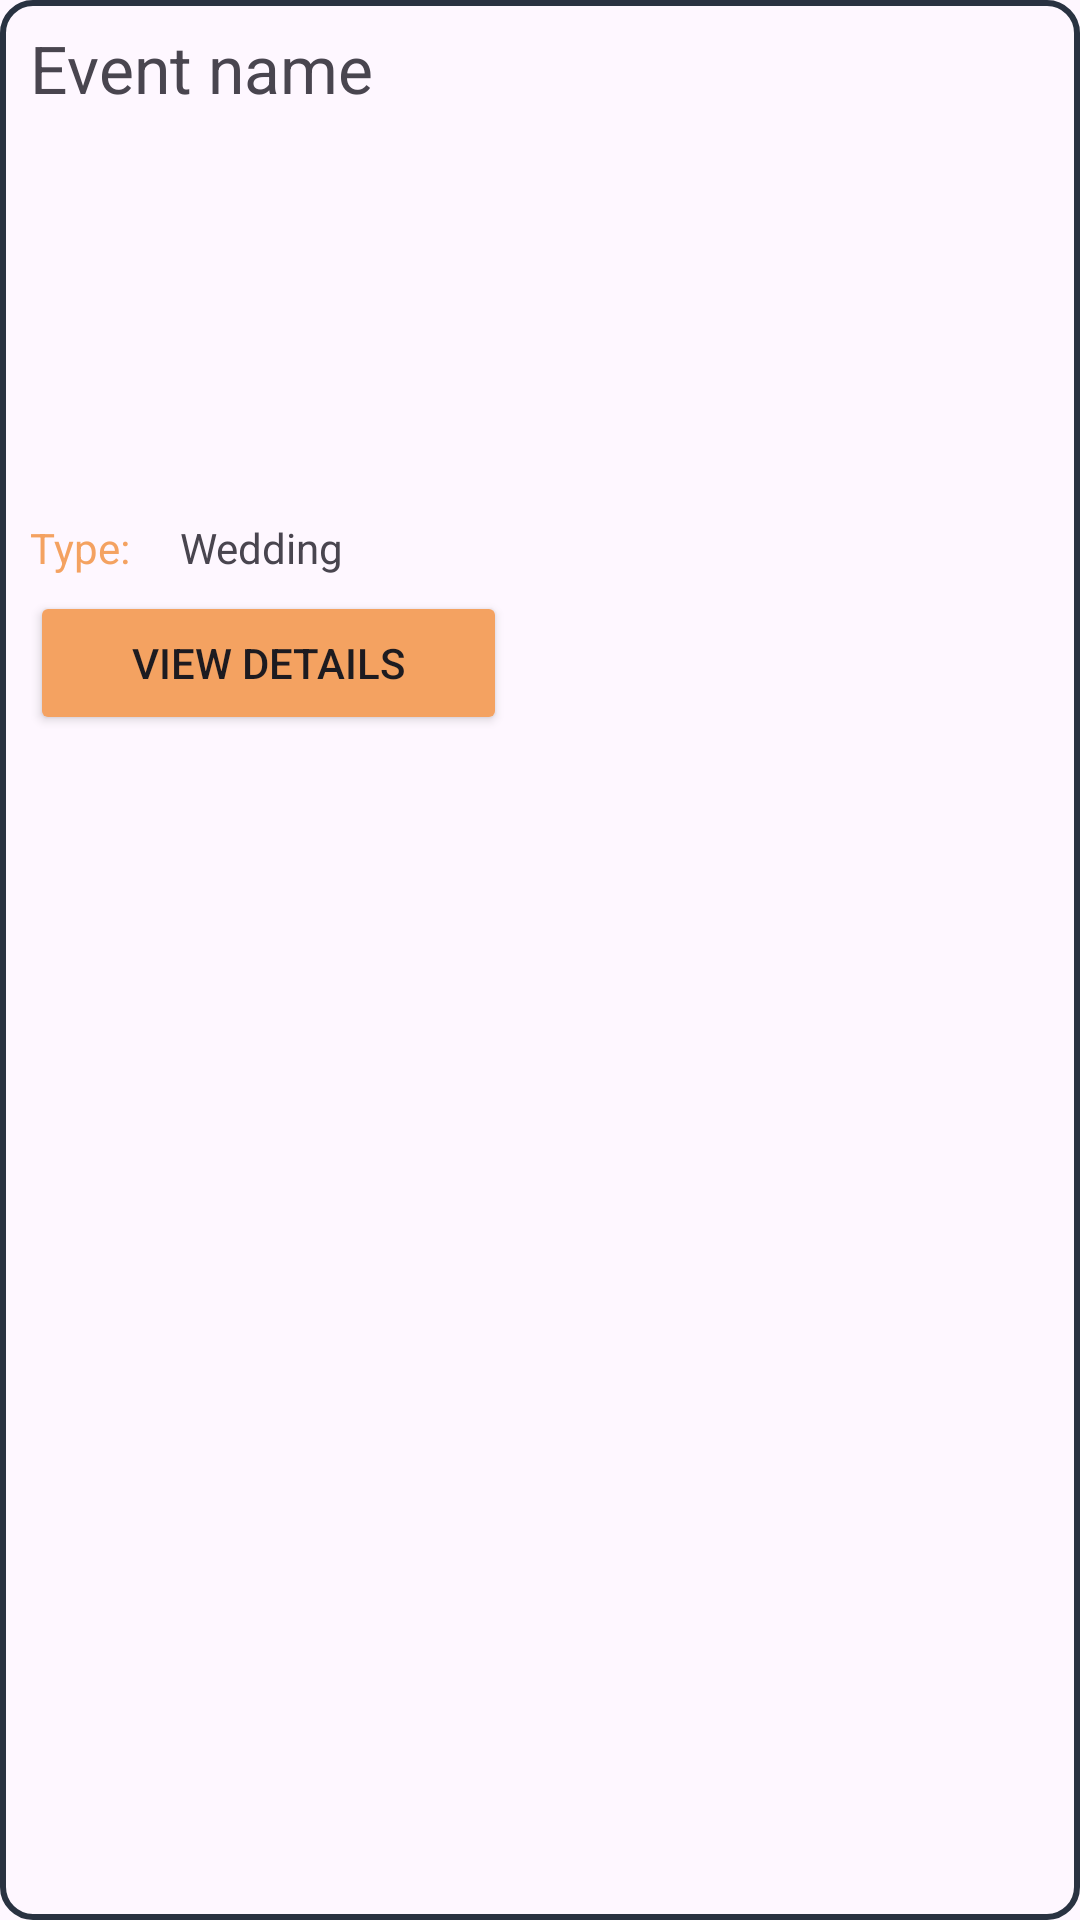

Reconstruct the res/layout file that produces this screen, plus the resources it refers to.
<!-- AndroidManifest.xml: application theme Theme.EventIO -->
<!-- res/layout/fragment_event_card.xml -->
<?xml version="1.0" encoding="utf-8"?>
<androidx.constraintlayout.widget.ConstraintLayout xmlns:android="http://schemas.android.com/apk/res/android"
    xmlns:app="http://schemas.android.com/apk/res-auto"
    xmlns:tools="http://schemas.android.com/tools"
    android:layout_width="179dp"
    android:layout_height="254dp"
    android:background="@drawable/rounded_frame"
    tools:context=".EventCardFragment">


    


    <ImageView
        android:id="@+id/imageView3"
        android:layout_width="157dp"
        android:layout_height="130dp"
        android:layout_marginStart="10dp"
        android:layout_marginTop="4dp"
        android:cropToPadding="true"
        android:scaleType="centerCrop"
        android:src="@drawable/fw9b3170"
        app:layout_constraintStart_toStartOf="parent"
        app:layout_constraintTop_toBottomOf="@+id/textView3" />

    <TextView
        android:id="@+id/textView3"
        android:layout_width="165dp"
        android:layout_height="25dp"
        android:layout_marginStart="10dp"
        android:layout_marginTop="8dp"
        android:text="Event name"
        android:textSize="22dp"
        app:layout_constraintStart_toStartOf="parent"
        app:layout_constraintTop_toTopOf="parent" />

    <TextView
        android:id="@+id/textView4"
        android:layout_width="46dp"
        android:layout_height="20dp"
        android:layout_marginStart="10dp"
        android:layout_marginTop="6dp"
        android:text="Type: "
        android:textColor="@color/orange"
        app:layout_constraintStart_toStartOf="parent"
        app:layout_constraintTop_toBottomOf="@+id/imageView3" />

    <TextView
        android:id="@+id/textView5"
        android:layout_width="109dp"
        android:layout_height="20dp"
        android:layout_marginStart="4dp"
        android:layout_marginTop="6dp"
        android:text="Wedding"
        app:layout_constraintStart_toEndOf="@+id/textView4"
        app:layout_constraintTop_toBottomOf="@+id/imageView3" />

    <Button
        android:id="@+id/button"
        android:layout_width="159dp"
        android:layout_height="48dp"
        android:layout_marginStart="10dp"
        android:layout_marginTop="4dp"
        android:backgroundTint="@color/orange"
        android:text="View details"
        android:textColorLink="@color/orange"
        app:cornerRadius="5dp"
        app:iconPadding="2dp"
        app:layout_constraintStart_toStartOf="parent"
        app:layout_constraintTop_toBottomOf="@+id/textView5" />

</androidx.constraintlayout.widget.ConstraintLayout>
<!-- resources referenced by this layout -->
<resources>
  <color name="orange">#F4A261</color>
  <!-- drawable rounded_frame (drawable) -->
  <?xml version="1.0" encoding="utf-8"?>
  <shape xmlns:android="http://schemas.android.com/apk/res/android">
  
      <corners android:radius="10dp"/>
      <stroke
          android:width="2dp"
          android:color="@color/dark_blue"/>
  </shape>
  <style name="Theme.EventIO" parent="Base.Theme.EventIO">
          <item name="android:fontFamily">@font/righteous</item>
      </style>
  <color name="dark_blue">#293241</color>
  <style name="Base.Theme.EventIO" parent="Theme.Material3.DayNight.NoActionBar">
          
          
      </style>
</resources>
